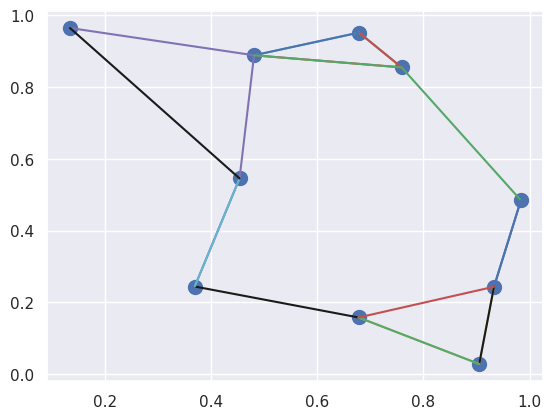

The script that saved this image:
import numpy as np
import matplotlib.pyplot as plt
import seaborn
from itertools import cycle
seaborn.set()

x = np.random.rand(10, 2)
# menghitung jarak setiap point
dist_sq = np.sum((x[:,np.newaxis,:] - x[np.newaxis,:,:]) ** 2, axis = -1)
# menghitung perbedaan koordinat setiap poin
differences = x[:,np.newaxis,:] - x[np.newaxis,:,:]
sq_differences = differences ** 2
# jumlah perbedaan koordinat untu dapat squared distance
dist_sq = sq_differences.sum(-1)
dist_sq.diagonal()
# mencari indeks nearest neighbors
nearest = np.argsort(dist_sq, axis = 1)
k = 2
nearest_partition = np.argpartition(dist_sq, k + 1, axis = 1)
plt.scatter(x[:, 0], x[:, 1], s = 100)
# gambar line untuk setiap titik terdekat
k = 2
cycol = cycle('bgrcmky')
for i in range(x.shape[0]):
    for j in nearest_partition[i, :k+1]:
        # plot line dari x[i] to x[j] menggujnakan zip magic
        plt.plot(*zip(x[j], x[i]), c=next(cycol))

plt.show()
